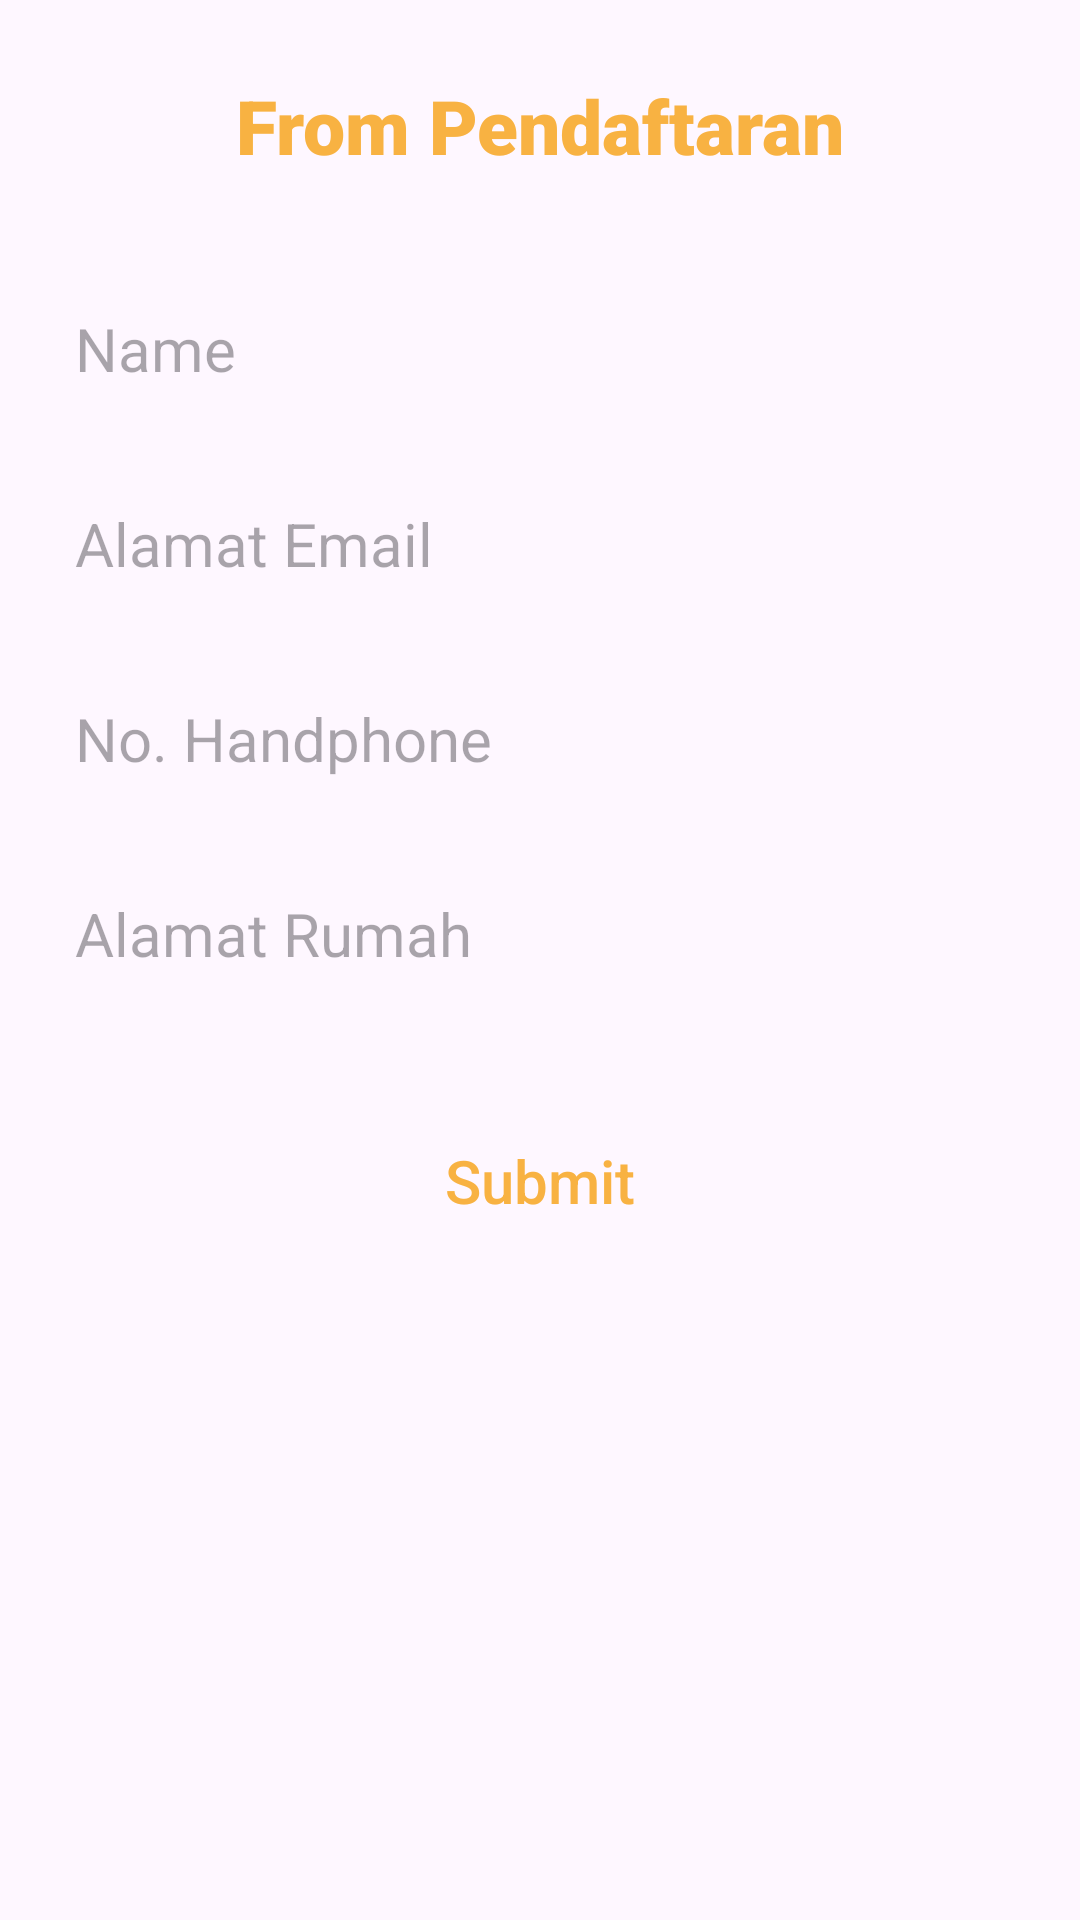

Write the Android layout XML for this screen, with the resource values it uses.
<!-- AndroidManifest.xml: application theme Theme.LatihanMSIB -->
<!-- res/layout/activity_main_from_pendaftaran.xml -->
<?xml version="1.0" encoding="utf-8"?>
<LinearLayout xmlns:android="http://schemas.android.com/apk/res/android"
    xmlns:app="http://schemas.android.com/apk/res-auto"
    xmlns:tools="http://schemas.android.com/tools"
    android:layout_width="match_parent"
    android:layout_height="match_parent"
    android:orientation="vertical"
    android:padding="25dp"
    tools:context=".MainFromPendaftaran">
    <TextView
        android:layout_width="match_parent"
        android:layout_height="wrap_content"
        android:gravity="center"
        android:text="From Pendaftaran"
        android:textSize="25sp"
        android:textColor="#F8B242"
        android:fontFamily="sans-serif-black"
        />

    <EditText
        android:id="@+id/ETnama"
        android:layout_width="match_parent"
        android:layout_height="55dp"
        android:layout_marginTop="30dp"
        android:background="@drawable/bg_from"
        android:layout_gravity="center"
        android:ems="10"
        android:fontFamily="sans-serif"
        android:hint="Name"
        android:inputType="text"
        android:textSize="20sp" />

    <EditText
        android:id="@+id/ETemail"
        android:layout_width="match_parent"
        android:layout_height="55dp"
        android:layout_marginTop="10dp"
        android:background="@drawable/bg_from"
        android:layout_gravity="center"
        android:ems="10"
        android:inputType="textEmailAddress"
        android:textSize="20sp"
        android:fontFamily="sans-serif"
        android:hint="Alamat Email"/>

    <EditText
        android:id="@+id/ETphone"
        android:layout_width="match_parent"
        android:layout_height="55dp"
        android:layout_marginTop="10dp"
        android:background="@drawable/bg_from"
        android:layout_gravity="center"
        android:ems="10"
        android:inputType="phone"
        android:textSize="20sp"
        android:fontFamily="sans-serif"
        android:hint="No. Handphone"/>

    <EditText
        android:id="@+id/ETalamat"
        android:layout_width="match_parent"
        android:layout_height="55dp"
        android:layout_marginTop="10dp"
        android:background="@drawable/bg_from"
        android:layout_gravity="center"
        android:ems="10"
        android:inputType="textMultiLine"
        android:textSize="20sp"
        android:fontFamily="sans-serif"
        android:hint="Alamat Rumah"/>
    <TextView
        android:id="@+id/bt_submit"
        android:layout_width="172dp"
        android:layout_height="50dp"
        android:background="@drawable/bt_01"
        android:fontFamily="sans-serif-medium"
        android:layout_gravity="center"
        android:layout_marginTop="30dp"
        android:text="Submit"
        android:gravity="center"
        android:textColor="#F8B242"
        android:textSize="20sp"
        tools:layout_editor_absoluteX="119dp"
        tools:layout_editor_absoluteY="191dp" />

</LinearLayout>
<!-- resources referenced by this layout -->
<resources>
  <style name="Theme.LatihanMSIB" parent="Base.Theme.LatihanMSIB" />
  <style name="Base.Theme.LatihanMSIB" parent="Theme.Material3.DayNight.NoActionBar">
          
          
      </style>
</resources>
